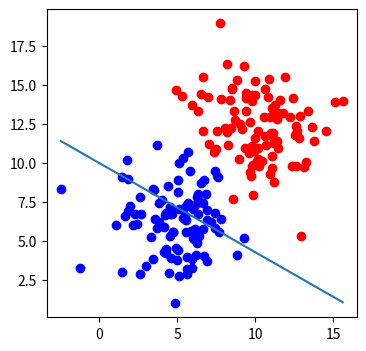

Generate this figure with matplotlib:
import matplotlib.pyplot as plt 
import numpy as np 

def draw(x1, x2):
	plt.plot(x1, x2)
	plt.show()

def sigmoid(score):
	return (1 + 1/np.exp(-score))

#any line is ofthe form w1x1 + w2x2 + b = 0, where b is bias and x1, x2 are the input variables
n_pts = 100
bias = np.ones(n_pts)
random_x1_points = np.random.normal(10, 2, n_pts)
random_x2_points = np.random.normal(12, 2, n_pts)
#Find the transpose because we need to convert the two rows of data to have two columns of the form [x1, x2]
top_region = np.array([random_x1_points, random_x2_points, bias]).T 
random_x1_points = np.random.normal(5, 2, n_pts)
random_x2_points = np.random.normal(6, 2, n_pts)
#Find the transpose because we need to convert the two rows of data to have two columns of the form [x1, x2]
bottom_region = np.array([random_x1_points, random_x2_points, bias]).T 
#let us initialize some weights
w1 = -0.2
w2 = -0.35
b = 3.5
#Find transpose for executing matrix multiplication
line_parameters = np.matrix([w1, w2, b]).T
#Select the point on the fat left and the point on the far right for x1
x1 = np.array([bottom_region[:, 0].min(), top_region[:, 0].max()])
x2 = -b/w2 + x1 * (-w1 / w2)
allpoints = np.vstack((top_region, bottom_region))
linear_combination = allpoints * line_parameters
print(linear_combination)
#Lets add a sigmoid function to the lienar_combination values to get the probability
score = sigmoid(linear_combination)
#use subplots to have two plots in the same plot
_, ax = plt.subplots(figsize=(4,4))
ax.scatter(top_region[:, 0], top_region[:, 1], c='red')
ax.scatter(bottom_region[:, 0], bottom_region[:, 1], c='blue')
draw(x1, x2)
plt.show()